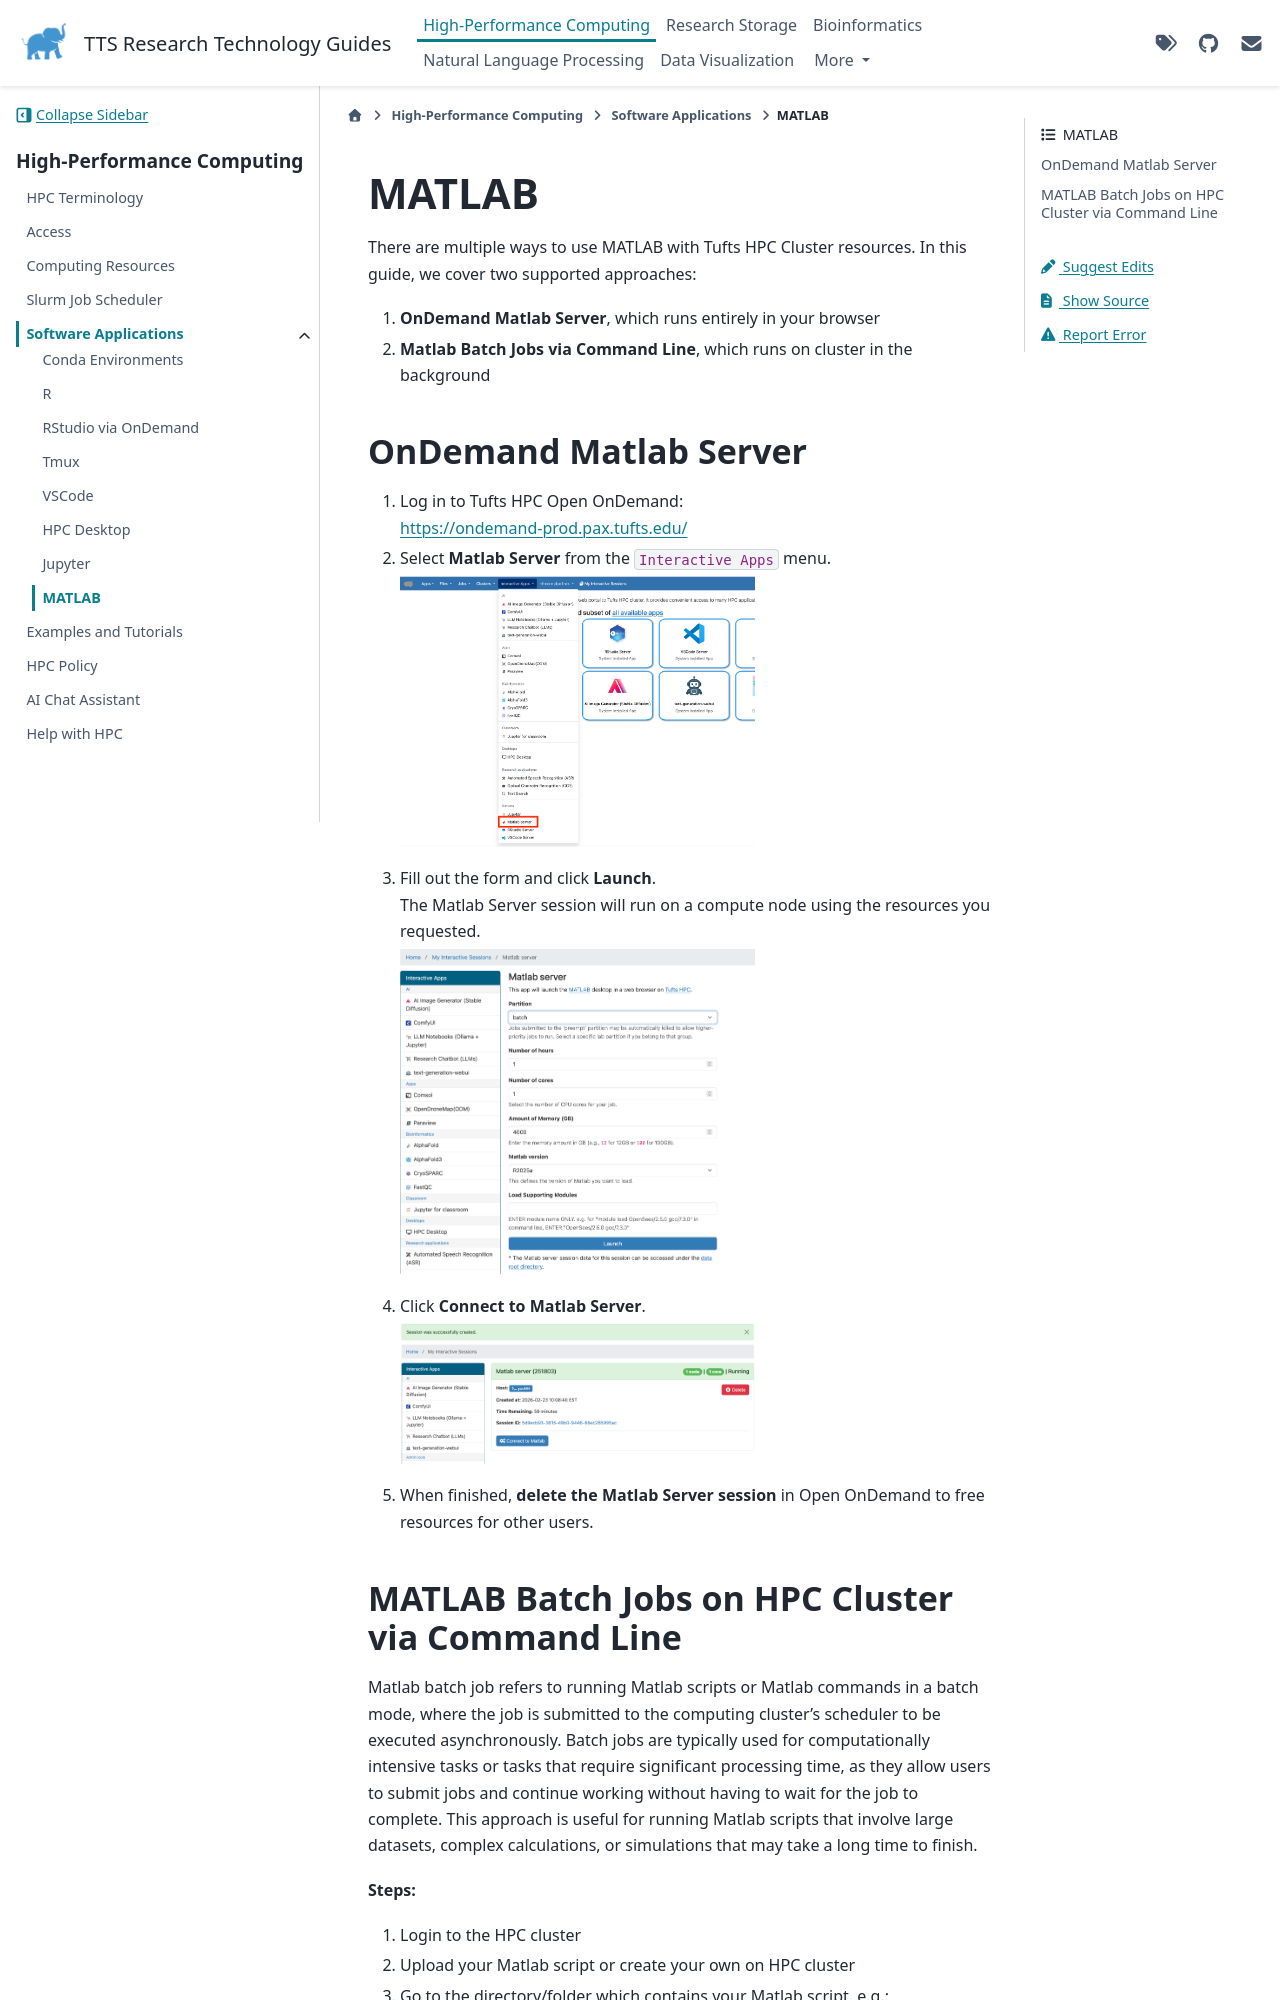

repository: TuftsRT/guides · page: dev/hpc/application/matlab.html · generator: sphinx

# MATLAB

There are multiple ways to use MATLAB with Tufts HPC Cluster resources. In this guide, we cover two supported approaches:

1. **OnDemand Matlab Server**, which runs entirely in your browser
1. **Matlab Batch Jobs via Command Line**, which runs on cluster in the background

## OnDemand Matlab Server

1. Log in to Tufts HPC Open OnDemand:\
   [https://ondemand-prod.pax.tufts.edu/](https://ondemand-prod.pax.tufts.edu/)

1. Select **Matlab Server** from the `Interactive Apps` menu.

   ![matlab server launch](../assets/el9/newondemand-matlab.png){width="60%"}

1. Fill out the form and click **Launch**.\
   The Matlab Server session will run on a compute node using the resources you requested.

   ![matlab server form](../assets/el9/newondemand-matlab-launchform.png){width="60%"}

1. Click **Connect to Matlab Server**.

   ![matlab server connect](../assets/el9/newondemand-matlab-connect.png){width="60%"}

1. When finished, **delete the Matlab Server session** in Open OnDemand to free resources for other users.
